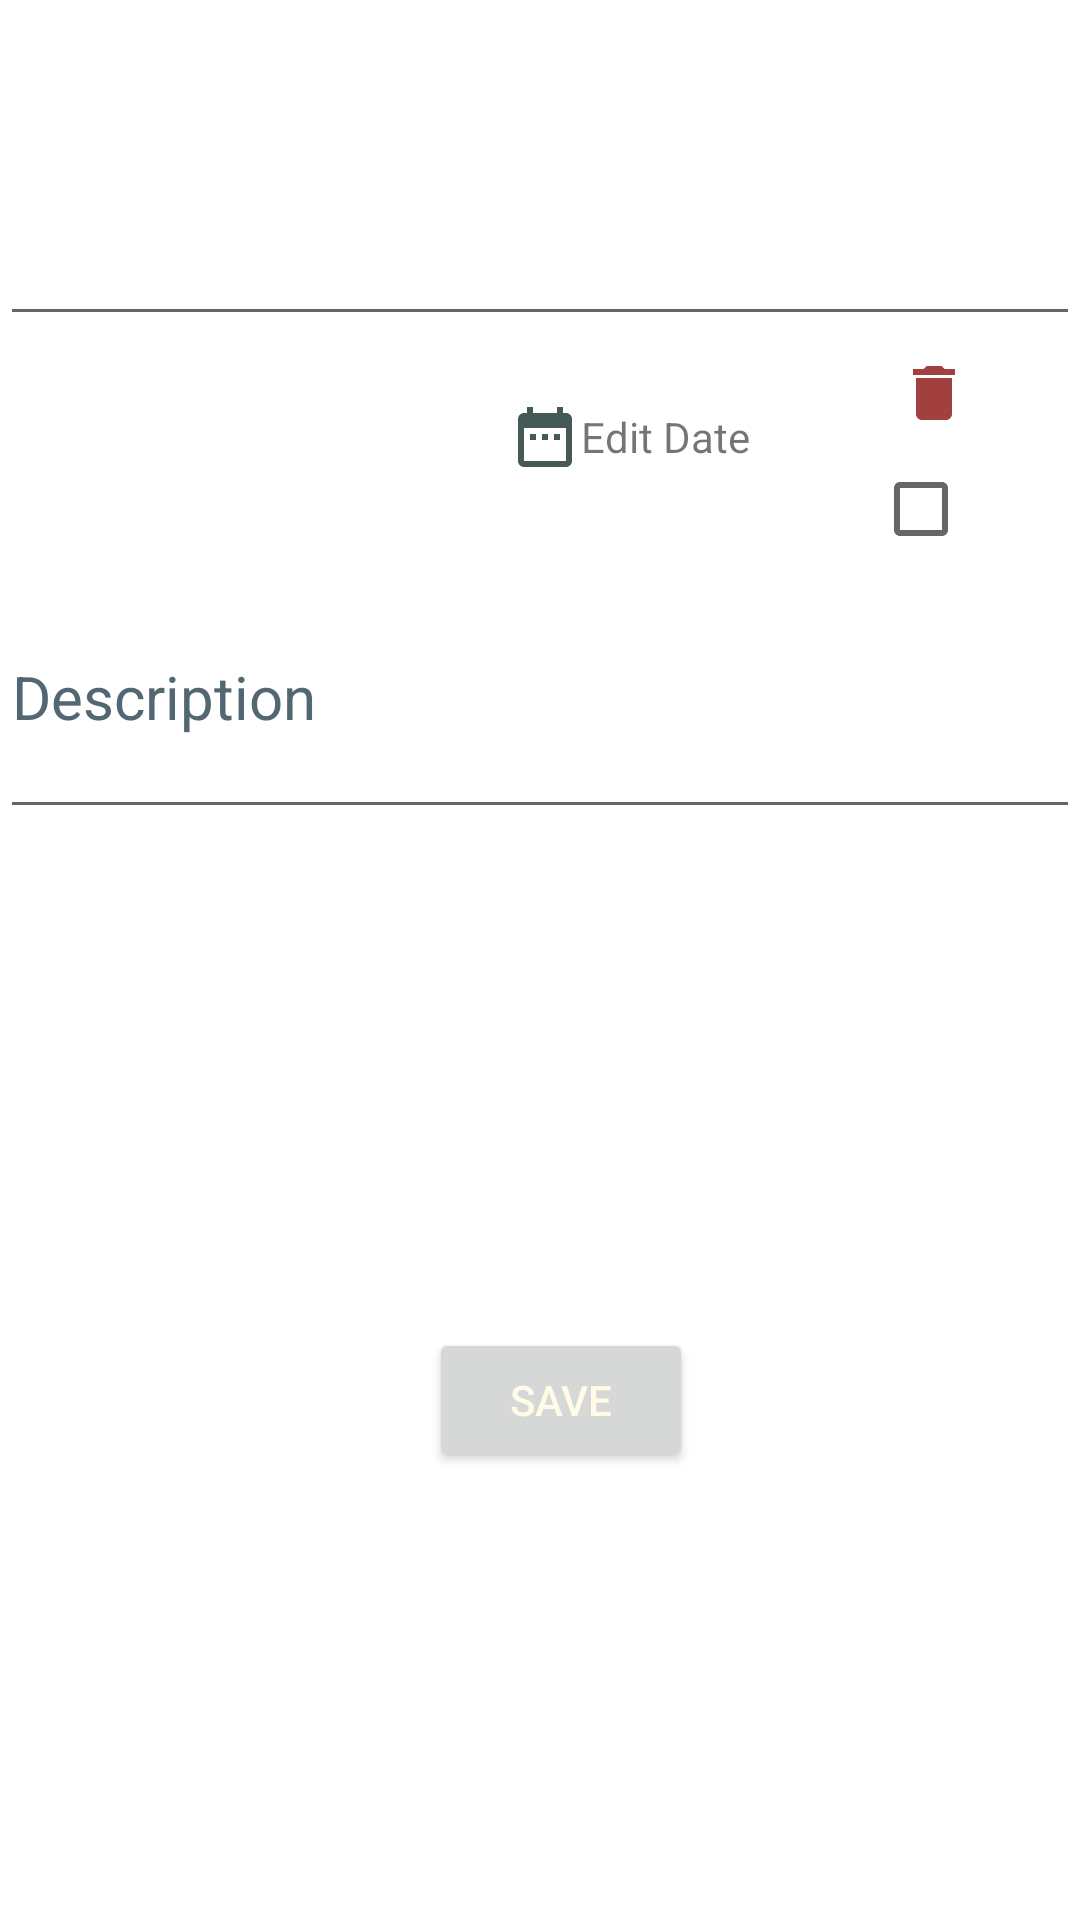

The Android layout XML behind this screen, and the referenced resources:
<!-- AndroidManifest.xml: application theme Theme.MyToDoList -->
<!-- res/layout/fragment_details_page.xml -->
<?xml version="1.0" encoding="utf-8"?>
<layout xmlns:android="http://schemas.android.com/apk/res/android"
    xmlns:app="http://schemas.android.com/apk/res-auto"
    xmlns:tools="http://schemas.android.com/tools"
    tools:context=".fragments.DetailsPageFragment"
>


    <data>
        <variable
            name="viewModel"
            type="com.example.mytodolist.viewmodel.TaskViewModel" />
        <variable
            name="detailFragment"
            type="com.example.mytodolist.fragments.DetailsPageFragment" />
    </data>


    <androidx.constraintlayout.widget.ConstraintLayout
        android:layout_width="match_parent"
        android:layout_height="match_parent"
    >

        <EditText
            android:id="@+id/etTitle"
            android:layout_width="match_parent"
            android:layout_height="wrap_content"
            android:textColor="@color/Blue_Gray_Light2"
            android:textSize="40sp"
            android:textStyle="bold|italic"

            app:layout_constraintBottom_toBottomOf="parent"
            app:layout_constraintEnd_toEndOf="parent"
            app:layout_constraintHorizontal_bias="0.104"
            app:layout_constraintStart_toStartOf="parent"
            app:layout_constraintTop_toTopOf="parent"
            app:layout_constraintVertical_bias="0.073"
            tools:ignore="SpeakableTextPresentCheck" />

        <TextView
            android:id="@+id/tvDate"
            android:layout_width="wrap_content"
            android:layout_height="wrap_content"
            android:text="@{viewModel._date}"
            android:textColor="@color/Blue_Gray_Light2"
            android:textSize="20sp"
            app:layout_constraintBottom_toBottomOf="parent"
            app:layout_constraintEnd_toEndOf="parent"
            app:layout_constraintHorizontal_bias="0.127"
            app:layout_constraintStart_toStartOf="parent"
            app:layout_constraintTop_toTopOf="parent"
            app:layout_constraintVertical_bias="0.218" />

        
        
        


        <TextView
            android:id="@+id/tvShoCalnder"
            android:layout_width="wrap_content"
            android:layout_height="wrap_content"
            android:background="#00FFFFFF"
            android:gravity="center"
            android:onClick="@{()-> detailFragment.showDatePicker()}"
            android:text="@string/edit_date"
            app:drawableStartCompat="@drawable/ic_baseline_date_range_24"
            app:iconTint="#455A64"
            app:layout_constraintBottom_toBottomOf="parent"
            app:layout_constraintEnd_toEndOf="parent"
            app:layout_constraintHorizontal_bias="0.607"
            app:layout_constraintStart_toStartOf="parent"
            app:layout_constraintTop_toTopOf="parent"
            app:layout_constraintVertical_bias="0.217"
            app:strokeColor="#00FFFFFF" />

        <EditText
            android:id="@+id/etDetails"
            android:layout_width="match_parent"
            android:layout_height="wrap_content"
            android:layout_marginTop="48dp"
            android:gravity="top"
            android:lines="2"
            android:text="@string/description"
            android:textColor="@color/Blue_Gray_Light2"
            android:textSize="20sp"
            app:layout_constraintBottom_toBottomOf="parent"
            app:layout_constraintEnd_toEndOf="parent"
            app:layout_constraintHorizontal_bias="0.1"
            app:layout_constraintStart_toStartOf="parent"
            app:layout_constraintTop_toBottomOf="@+id/tvDate"
            app:layout_constraintVertical_bias="0.0" />


        <ImageView
            android:id="@+id/imgDelete"
            android:layout_width="wrap_content"
            android:layout_height="wrap_content"
            android:background="?attr/selectableItemBackgroundBorderless"
            android:padding="7dp"
            android:src="@drawable/ic_delete"
            app:layout_constraintBottom_toBottomOf="parent"
            app:layout_constraintEnd_toEndOf="parent"
            app:layout_constraintHorizontal_bias="0.908"
            app:layout_constraintStart_toStartOf="parent"
            app:layout_constraintTop_toTopOf="parent"
            app:layout_constraintVertical_bias="0.186"
            app:tint="#D7911D1D" />

        <CheckBox
            android:id="@+id/cbComplete"
            android:layout_width="wrap_content"
            android:layout_height="wrap_content"
            android:background="?attr/selectableItemBackgroundBorderless"
            android:gravity="center"
            android:minWidth="50dp"
            android:minHeight="50dp"
            android:padding="7dp"
            android:src="@drawable/ic_delete"
            app:layout_constraintBottom_toBottomOf="parent"
            app:layout_constraintEnd_toEndOf="parent"
            app:layout_constraintHorizontal_bias="0.939"
            app:layout_constraintStart_toStartOf="parent"
            app:layout_constraintTop_toTopOf="parent"
            app:layout_constraintVertical_bias="0.245"
            app:tint="@android:color/holo_red_dark" />

        <Button
            android:id="@+id/btnSave"
            android:layout_width="wrap_content"
            android:layout_height="wrap_content"
            android:text="@string/save"
            android:textColor="@color/pag"
            android:onClick="@{() -> detailFragment.sendTheIndex()}"
            app:layout_constraintBottom_toBottomOf="parent"
            app:layout_constraintEnd_toEndOf="parent"
            app:layout_constraintHorizontal_bias="0.526"
            app:layout_constraintStart_toStartOf="parent"
            app:layout_constraintTop_toTopOf="parent"
            app:layout_constraintVertical_bias="0.748" />




    </androidx.constraintlayout.widget.ConstraintLayout>


</layout>
<!-- resources referenced by this layout -->
<resources>
  <color name="Blue_Gray_Light2">#FF526771</color>
  <color name="pag">#FFFBE6</color>
  <!-- drawable ic_baseline_date_range_24 (drawable) -->
  <vector android:height="24dp" android:tint="#455A56"
      android:viewportHeight="24" android:viewportWidth="24"
      android:width="24dp" xmlns:android="http://schemas.android.com/apk/res/android">
      <path android:fillColor="@android:color/white" android:pathData="M9,11L7,11v2h2v-2zM13,11h-2v2h2v-2zM17,11h-2v2h2v-2zM19,4h-1L18,2h-2v2L8,4L8,2L6,2v2L5,4c-1.11,0 -1.99,0.9 -1.99,2L3,20c0,1.1 0.89,2 2,2h14c1.1,0 2,-0.9 2,-2L21,6c0,-1.1 -0.9,-2 -2,-2zM19,20L5,20L5,9h14v11z"/>
  </vector>
  <!-- drawable ic_delete (drawable) -->
  <vector android:height="24dp" android:tint="#455A56"
      android:viewportHeight="24" android:viewportWidth="24"
      android:width="24dp" xmlns:android="http://schemas.android.com/apk/res/android">
      <path android:fillColor="@android:color/white" android:pathData="M6,19c0,1.1 0.9,2 2,2h8c1.1,0 2,-0.9 2,-2V7H6v12zM19,4h-3.5l-1,-1h-5l-1,1H5v2h14V4z"/>
  </vector>
  <string name="description">Description</string>
  <string name="edit_date">Edit Date</string>
  <string name="save">Save</string>
  <style name="Theme.MyToDoList" parent="Theme.MaterialComponents.DayNight.DarkActionBar">
          
          <item name="colorPrimary">@color/green</item>
          <item name="colorPrimaryVariant">#437768</item>
          <item name="colorOnPrimary">@color/pag</item>
          
          <item name="colorSecondary">#E8662A</item>
          <item name="colorSecondaryVariant">@color/teal_700</item>
          <item name="colorOnSecondary">@color/black</item>
          
          <item name="android:statusBarColor" tools:targetApi="l">?attr/colorPrimaryVariant</item>
          
      </style>
  <color name="green">#356859</color>
  <color name="teal_700">#FF018786</color>
  <color name="black">#FF000000</color>
</resources>
